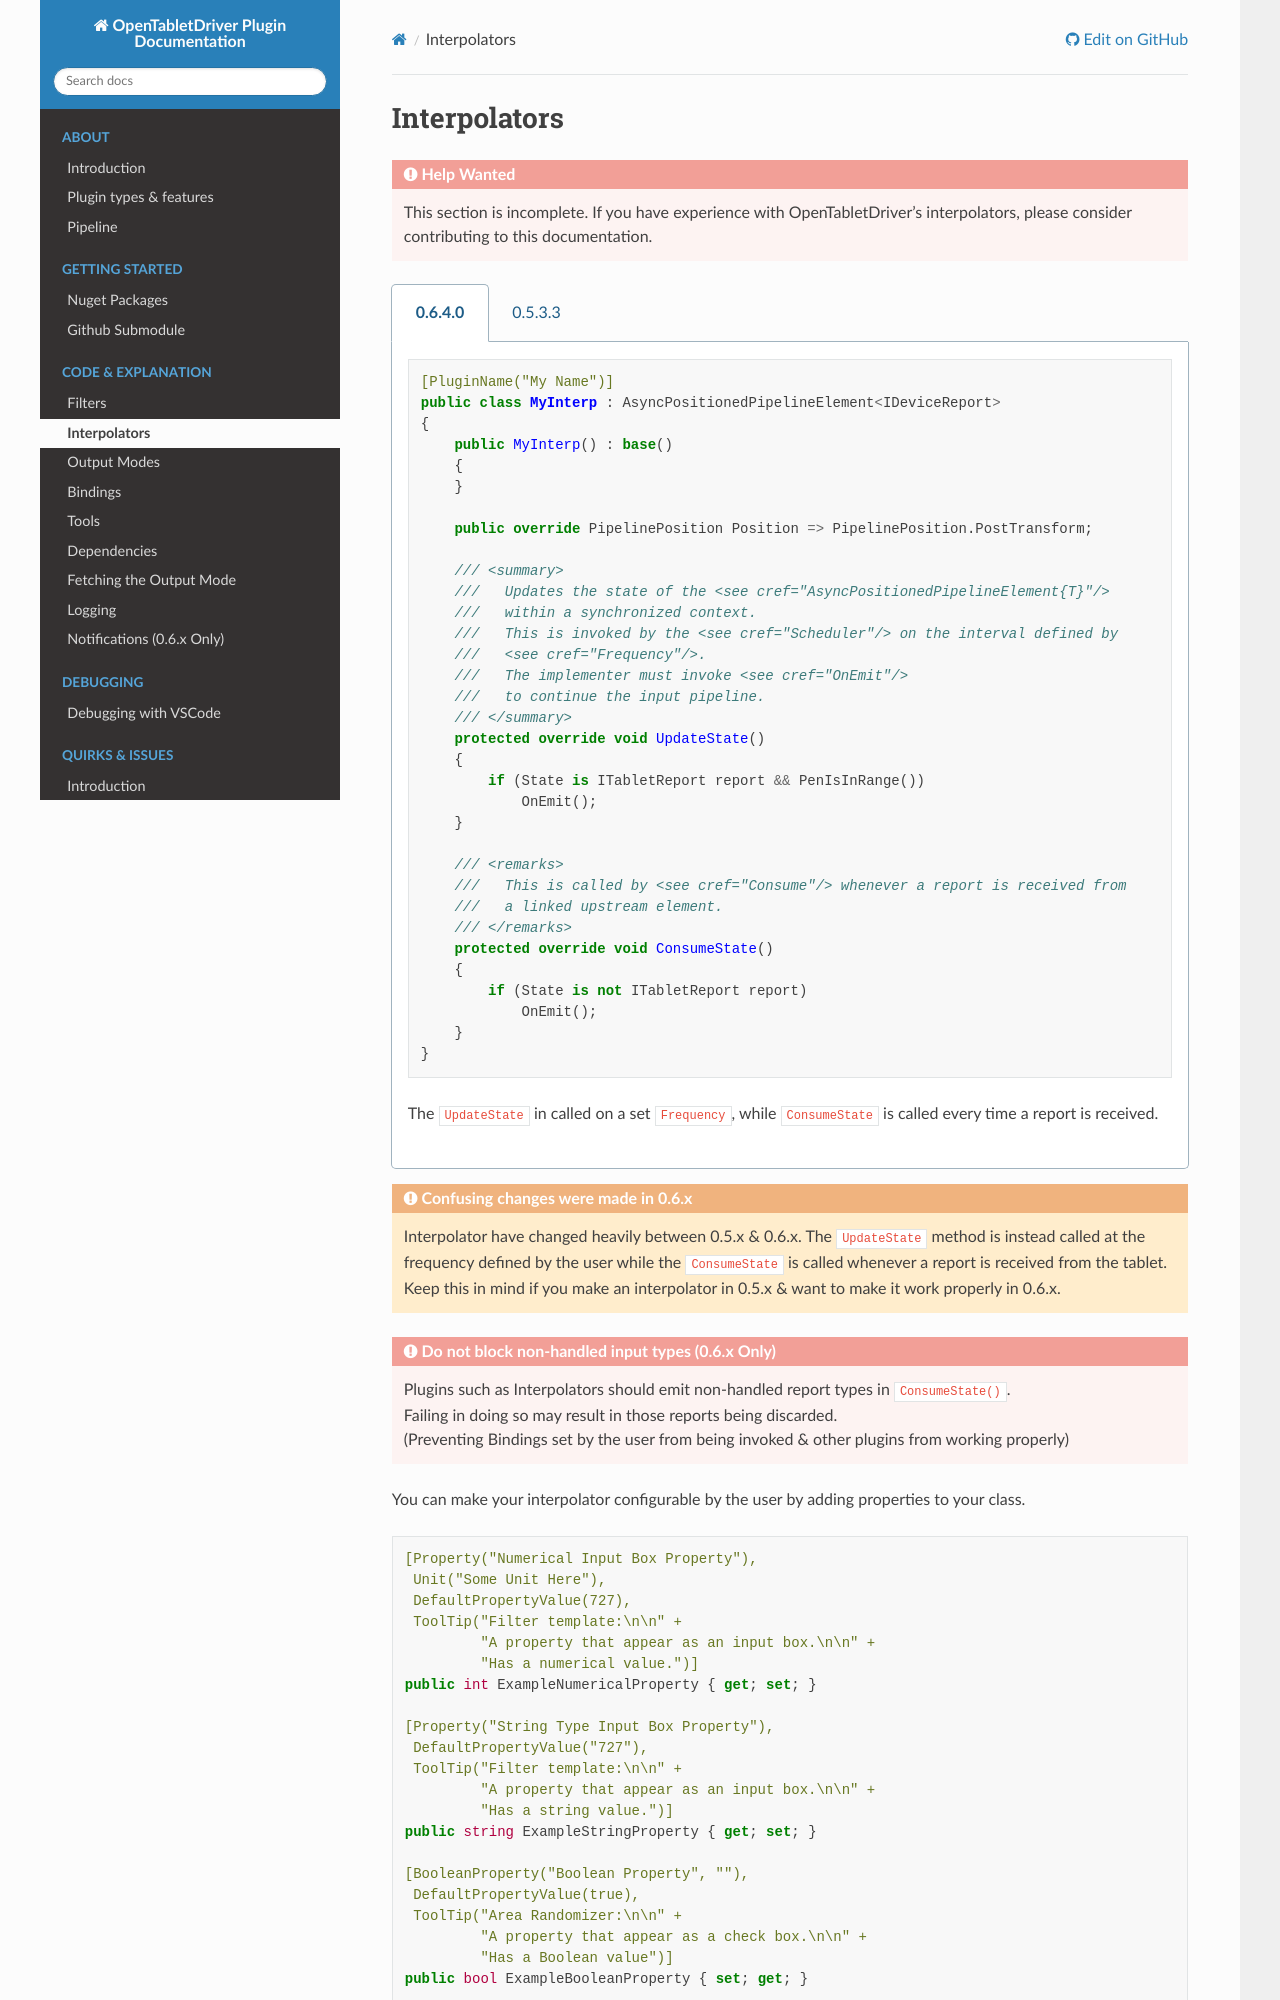

repository: Mrcubix/OpenTabletDriver-Plugin-Doc · page: code_and_explain/interpolators/index.html · generator: sphinx

# Interpolators

```{admonition} Help Wanted
:class: danger
This section is incomplete. If you have experience with OpenTabletDriver's interpolators, please consider contributing to this documentation.
```

::::{tabs}
:::{tab} 0.6.4.0
```csharp
[PluginName("My Name")]
public class MyInterp : AsyncPositionedPipelineElement<IDeviceReport>
{
    public MyInterp() : base()
    {
    }

    public override PipelinePosition Position => PipelinePosition.PostTransform;

    /// <summary>
    ///   Updates the state of the <see cref="AsyncPositionedPipelineElement{T}"/> 
    ///   within a synchronized context.
    ///   This is invoked by the <see cref="Scheduler"/> on the interval defined by 
    ///   <see cref="Frequency"/>.
    ///   The implementer must invoke <see cref="OnEmit"/> 
    ///   to continue the input pipeline.
    /// </summary>
    protected override void UpdateState()
    {
        if (State is ITabletReport report && PenIsInRange())
            OnEmit();
    }

    /// <remarks>
    ///   This is called by <see cref="Consume"/> whenever a report is received from 
    ///   a linked upstream element.
    /// </remarks>
    protected override void ConsumeState()
    {
        if (State is not ITabletReport report)
            OnEmit();
    }
}
```
The `UpdateState` in called on a set `Frequency`, while `ConsumeState` is called every time a report is received.
:::
:::{tab} 0.5.3.3
```csharp
[PluginName("My Name")]
public class MyInterp : Interpolator
{
    private SyntheticTabletReport syntheticReport;

    public MyInterp(ITimer scheduler) : base(scheduler)
    {
    }

    // Position is received here
    public override SyntheticTabletReport Interpolate()
    {
        return syntheticReport;
    }

    public override void UpdateState(SyntheticTabletReport report)
    {
        syntheticReport = new SyntheticTabletReport(report);
    }
}
```

The `UpdateState` in called on every tablet reports, while `Interpolate` is called at the frequency defined by the user, represented by the `Frequency` property.
:::
::::

```{admonition} Confusing changes were made in 0.6.x
:class: warning
Interpolator have changed heavily between 0.5.x & 0.6.x.
The `UpdateState` method is instead called at the frequency defined by the user while the `ConsumeState` is called whenever a report is received from the tablet. \
Keep this in mind if you make an interpolator in 0.5.x & want to make it work properly in 0.6.x.
```

```{admonition} Do not block non-handled input types (0.6.x Only)
:class: danger
Plugins such as Interpolators should emit non-handled report types in `ConsumeState()`.  
Failing in doing so may result in those reports being discarded.  
(Preventing Bindings set by the user from being invoked & other plugins from working properly)
```

You can make your interpolator configurable by the user by adding properties to your class.
